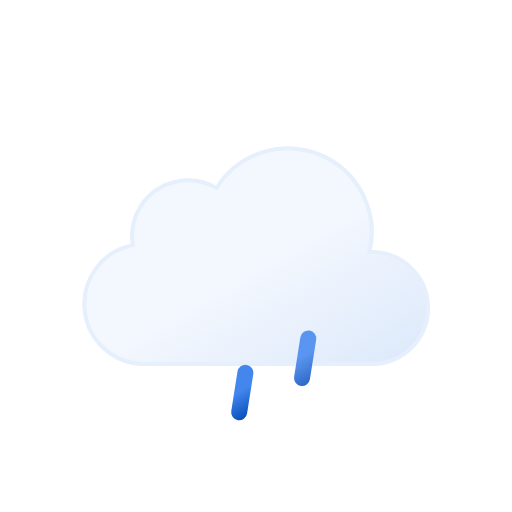
t = 0.00 s
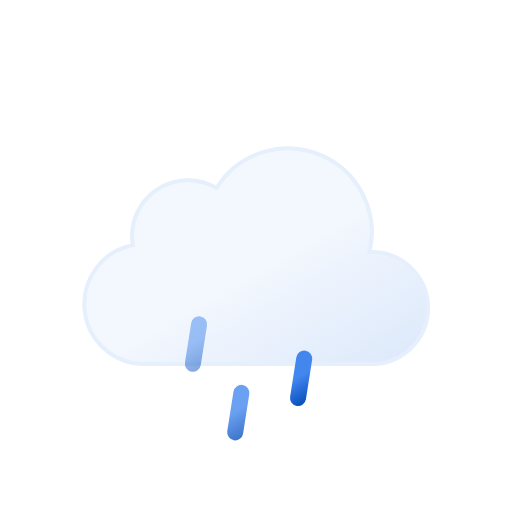
t = 0.12 s
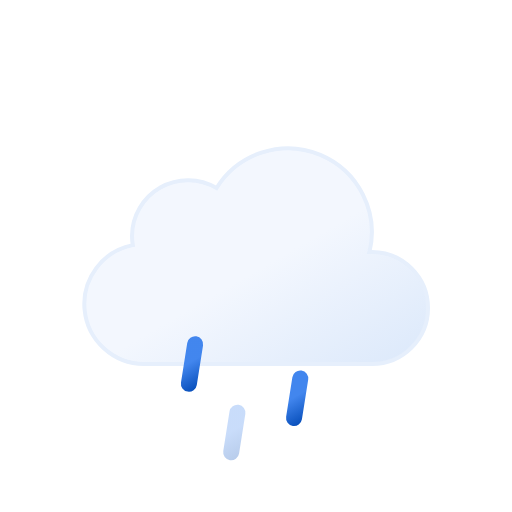
t = 0.23 s
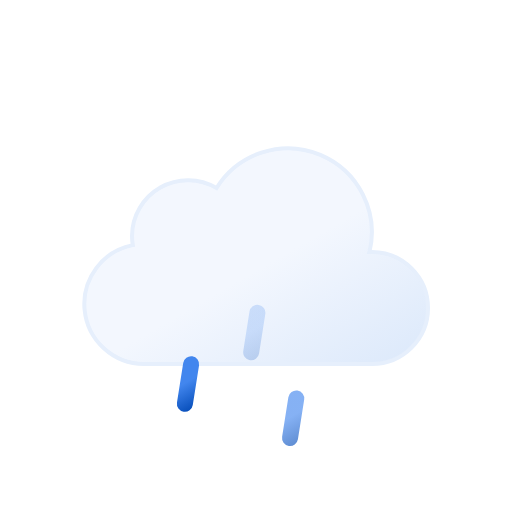
t = 0.35 s
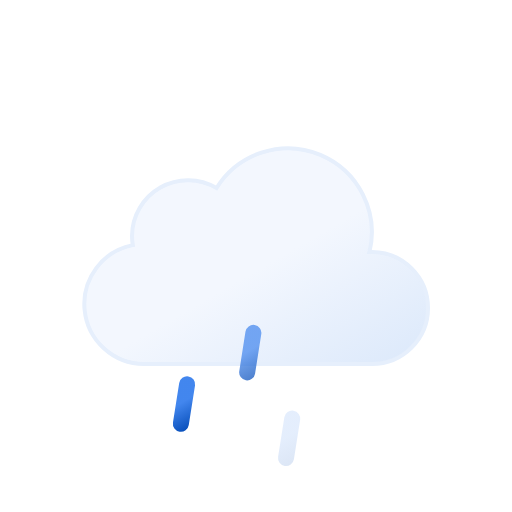
t = 0.47 s
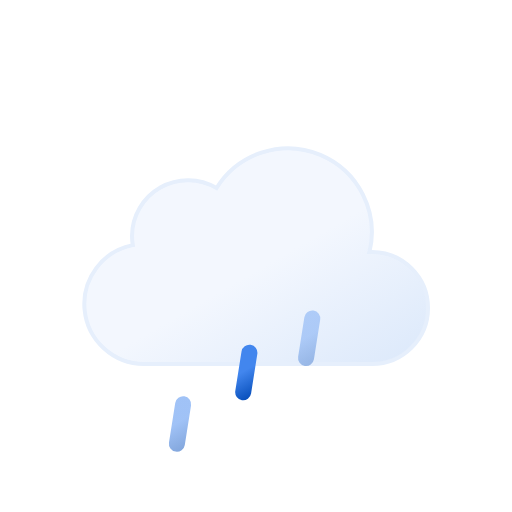
t = 0.58 s

The animated SVG that drew these frames (rendered in a browser with its animation timeline set to each time). Animation: 6 SMIL elements (animate=3,animateTransform=3); one cycle of 0.70 s, repeats indefinitely.

<svg
    xmlns="http://www.w3.org/2000/svg"
    xmlns:xlink="http://www.w3.org/1999/xlink"
    viewBox="0 0 64 64"
>
    <defs>
        <linearGradient
            id="a"
            x1="22.56"
            y1="21.96"
            x2="39.2"
            y2="50.8"
            gradientUnits="userSpaceOnUse"
        >
            <stop offset="0" stop-color="#f3f7fe" />
            <stop offset="0.45" stop-color="#f3f7fe" />
            <stop offset="1" stop-color="#deeafb" />
        </linearGradient>
        <linearGradient
            id="b"
            x1="22.53"
            y1="42.95"
            x2="25.47"
            y2="48.05"
            gradientUnits="userSpaceOnUse"
        >
            <stop offset="0" stop-color="#4286ee" />
            <stop offset="0.45" stop-color="#4286ee" />
            <stop offset="1" stop-color="#0950bc" />
        </linearGradient>
        <linearGradient
            id="c"
            x1="29.53"
            y1="42.95"
            x2="32.47"
            y2="48.05"
            xlink:href="#b"
        />
        <linearGradient
            id="d"
            x1="36.53"
            y1="42.95"
            x2="39.47"
            y2="48.05"
            xlink:href="#b"
        />
    </defs>
    <path
        d="M46.5,31.5l-.32,0a10.49,10.49,0,0,0-19.11-8,7,7,0,0,0-10.57,6,7.21,7.21,0,0,0,.1,1.14A7.5,7.5,0,0,0,18,45.5a4.19,4.19,0,0,0,.5,0v0h28a7,7,0,0,0,0-14Z"
        stroke="#e6effc"
        stroke-miterlimit="10"
        stroke-width="0.5"
        fill="url(#a)"
    />
    <line
        x1="24.39"
        y1="43.03"
        x2="23.61"
        y2="47.97"
        fill="none"
        stroke-linecap="round"
        stroke-miterlimit="10"
        stroke-width="2"
        stroke="url(#b)"
    >
        <animateTransform
            attributeName="transform"
            type="translate"
            values="1 -5; -2 10"
            dur="0.7s"
            repeatCount="indefinite"
        />
        <animate
            attributeName="opacity"
            values="0;1;1;0"
            dur="0.7s"
            repeatCount="indefinite"
        />
    </line>
    <line
        x1="31.39"
        y1="43.03"
        x2="30.61"
        y2="47.97"
        fill="none"
        stroke-linecap="round"
        stroke-miterlimit="10"
        stroke-width="2"
        stroke="url(#c)"
    >
        <animateTransform
            attributeName="transform"
            begin="-0.4s"
            type="translate"
            values="1 -5; -2 10"
            dur="0.7s"
            repeatCount="indefinite"
        />
        <animate
            attributeName="opacity"
            begin="-0.4s"
            values="0;1;1;0"
            dur="0.7s"
            repeatCount="indefinite"
        />
    </line>
    <line
        x1="38.39"
        y1="43.03"
        x2="37.61"
        y2="47.97"
        fill="none"
        stroke-linecap="round"
        stroke-miterlimit="10"
        stroke-width="2"
        stroke="url(#d)"
    >
        <animateTransform
            attributeName="transform"
            begin="-0.2s"
            type="translate"
            values="1 -5; -2 10"
            dur="0.7s"
            repeatCount="indefinite"
        />
        <animate
            attributeName="opacity"
            begin="-0.2s"
            values="0;1;1;0"
            dur="0.7s"
            repeatCount="indefinite"
        />
    </line>
</svg>
